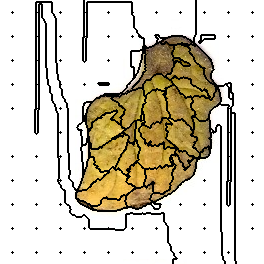

The file beside this chart, header and first rows:
100, 100, 100, 100, 100, 100, 100, 100, 100, 100, 100, 100, 100, 100, 100, 100, 100, 100, 100, 100, 100, 100, 100, 100
100, 100, 100, 100, 100, 100, 100, 100, 100, 100, 100, 100, 100, 100, 100, 100, 100, 100, 100, 100, 100, 100, 100, 100
100, 100, 100, 100, 100, 100, 100, 100, 100, 100, 100, 100, 100, 100, 100, 100, 100, 100, 100, 100, 100, 100, 100, 100
100, 100, 100, 100, 100, 100, 100, 100, 100, 100, 100, 100, 100, 100, 100, 100, 100, 100, 100, 100, 100, 100, 100, 100
100, 100, 100, 100, 100, 100, 100, 100, 100, 100, 100, 100, 100, 100, 100, 100, 100, 100, 100, 100, 100, 100, 100, 100
100, 100, 100, 100, 100, 100, 100, 100, 100, 100, 100, 100, 100, 100, 100, 100, 100, 100, 100, 100, 100, 100, 100, 100
100, 100, 100, 100, 100, 100, 100, 100, 100, 100, 100, 100, 100, 100, 100, 100, 100, 100, 100, 100, 100, 100, 100, 100
100, 100, 100, 100, 100, 100, 100, 100, 100, 100, 100, 100, 100, 100, 100, 100, 100, 100, 100, 100, 100, 100, 100, 100
100, 100, 100, 100, 100, 100, 100, 100, 100, 100, 100, 100, 100, 100, 100, 100, 100, 100, 100, 100, 100, 100, 100, 100
100, 100, 100, 100, 100, 100, 100, 100, 100, 100, 100, 100, 100, 100, 100, 100, 100, 100, 100, 100, 100, 100, 100, 100
100, 100, 100, 100, 100, 100, 100, 100, 100, 100, 100, 100, 100, 100, 100, 100, 100, 100, 100, 100, 100, 100, 100, 100
100, 100, 100, 100, 100, 100, 100, 100, 100, 100, 100, 100, 100, 100, 100, 100, 100, 100, 100, 100, 100, 100, 100, 100
100, 100, 100, 100, 100, 100, 100, 100, 100, 100, 100, 100, 2, 100, 100, 100, 100, 100, 100, 100, 100, 100, 100, 100
100, 100, 100, 100, 100, 100, 100, 100, 100, 100, 100, 100, 100, 100, 100, 100, 100, 100, 100, 100, 100, 100, 100, 100
100, 100, 100, 100, 100, 100, 100, 100, 100, 100, 100, 100, 100, 100, 100, 100, 100, 100, 100, 100, 100, 100, 100, 100
100, 100, 100, 100, 100, 100, 100, 100, 100, 100, 100, 100, 100, 100, 100, 100, 100, 100, 100, 100, 100, 100, 100, 100
100, 100, 100, 100, 100, 100, 100, 100, 100, 100, 100, 100, 100, 100, 100, 100, 100, 100, 100, 100, 100, 100, 100, 100
100, 100, 100, 100, 100, 100, 100, 100, 100, 100, 100, 100, 100, 100, 100, 100, 100, 100, 100, 100, 100, 100, 100, 100
100, 100, 100, 100, 100, 100, 100, 100, 100, 100, 100, 100, 100, 100, 100, 100, 100, 100, 100, 100, 100, 100, 100, 100
100, 100, 100, 100, 100, 100, 100, 100, 100, 100, 100, 100, 100, 100, 100, 100, 100, 100, 100, 100, 100, 100, 100, 100
100, 100, 100, 100, 100, 100, 100, 100, 100, 100, 100, 100, 100, 100, 100, 100, 100, 100, 100, 100, 100, 100, 100, 100
100, 100, 100, 100, 100, 100, 100, 100, 100, 100, 100, 100, 100, 100, 100, 100, 100, 100, 100, 100, 100, 100, 100, 100
100, 100, 100, 100, 100, 100, 100, 100, 100, 100, 100, 100, 100, 100, 100, 100, 100, 100, 100, 100, 100, 100, 100, 100
100, 100, 100, 100, 100, 100, 100, 100, 100, 100, 100, 100, 100, 100, 100, 100, 100, 100, 100, 100, 100, 100, 100, 100
100, 100, 100, 100, 100, 100, 100, 100, 100, 100, 100, 100, 100, 100, 100, 100, 100, 100, 100, 100, 100, 100, 100, 100
100, 100, 100, 100, 100, 100, 100, 100, 100, 100, 100, 100, 100, 100, 100, 100, 100, 100, 100, 100, 100, 100, 100, 100
100, 100, 100, 100, 100, 100, 100, 100, 100, 100, 100, 100, 100, 100, 100, 100, 100, 100, 100, 100, 100, 100, 100, 100
100, 100, 100, 100, 100, 100, 100, 100, 100, 100, 100, 100, 100, 100, 100, 100, 100, 100, 100, 100, 100, 100, 100, 100
100, 100, 100, 100, 100, 100, 100, 100, 100, 100, 100, 100, 100, 100, 100, 100, 100, 100, 100, 100, 100, 100, 100, 100
100, 100, 100, 100, 100, 100, 100, 100, 100, 100, 100, 100, 100, 100, 100, 100, 100, 100, 100, 100, 100, 100, 100, 100
100, 100, 100, 100, 100, 100, 100, 100, 100, 100, 100, 100, 100, 100, 100, 100, 100, 100, 100, 100, 100, 100, 100, 100
100, 100, 100, 100, 100, 100, 100, 100, 100, 100, 100, 100, 100, 100, 100, 100, 100, 100, 100, 100, 100, 100, 100, 100
100, 100, 100, 100, 100, 100, 100, 100, 100, 100, 100, 100, 100, 100, 100, 100, 100, 100, 100, 100, 100, 100, 100, 100
100, 100, 100, 100, 100, 100, 100, 100, 100, 100, 100, 100, 100, 100, 100, 100, 100, 100, 100, 100, 100, 100, 100, 100
100, 100, 100, 100, 100, 100, 100, 100, 100, 100, 100, 100, 100, 100, 100, 100, 100, 100, 100, 100, 100, 100, 100, 100
100, 100, 100, 100, 100, 100, 100, 100, 100, 100, 100, 100, 100, 100, 100, 100, 100, 100, 100, 100, 100, 100, 100, 100
100, 100, 100, 100, 100, 100, 100, 100, 100, 100, 100, 100, 15, 100, 100, 100, 100, 100, 100, 100, 100, 100, 100, 100
100, 100, 100, 100, 100, 100, 100, 100, 100, 100, 100, 100, 100, 100, 100, 100, 100, 100, 100, 100, 100, 100, 100, 100
100, 100, 100, 100, 100, 100, 100, 100, 100, 100, 100, 100, 100, 100, 100, 100, 100, 100, 100, 100, 100, 100, 100, 100
100, 100, 100, 100, 100, 100, 100, 100, 100, 100, 100, 100, 100, 100, 100, 100, 100, 100, 100, 100, 100, 100, 100, 100
100, 100, 100, 100, 100, 100, 100, 100, 100, 100, 100, 100, 100, 100, 100, 100, 100, 100, 100, 100, 100, 100, 100, 100
100, 100, 100, 100, 100, 100, 100, 100, 100, 100, 100, 100, 100, 100, 100, 100, 100, 100, 100, 100, 100, 100, 100, 100
100, 100, 100, 100, 100, 100, 100, 100, 100, 100, 100, 100, 100, 100, 100, 100, 100, 100, 100, 100, 100, 100, 100, 100
100, 100, 100, 100, 100, 100, 100, 100, 100, 100, 100, 100, 100, 100, 100, 100, 100, 100, 100, 100, 100, 100, 100, 100
100, 100, 100, 100, 100, 100, 100, 100, 100, 100, 100, 100, 100, 100, 100, 100, 100, 100, 100, 100, 100, 100, 100, 100
100, 100, 100, 100, 100, 100, 100, 100, 100, 100, 100, 100, 100, 100, 100, 100, 100, 100, 100, 100, 100, 100, 100, 100
100, 100, 100, 100, 100, 100, 100, 100, 100, 100, 100, 100, 100, 100, 100, 100, 100, 100, 100, 100, 100, 100, 100, 100
100, 100, 100, 100, 100, 100, 100, 100, 100, 100, 100, 100, 100, 100, 100, 100, 100, 100, 100, 100, 100, 100, 100, 100
100, 100, 100, 100, 100, 100, 100, 100, 100, 100, 100, 100, 100, 100, 100, 100, 100, 100, 100, 100, 100, 100, 100, 100
100, 100, 100, 100, 100, 100, 100, 100, 100, 100, 100, 100, 100, 100, 100, 100, 100, 100, 100, 100, 100, 100, 100, 100
100, 100, 100, 100, 100, 100, 100, 100, 100, 100, 100, 100, 100, 100, 100, 100, 100, 100, 100, 100, 100, 100, 100, 100
100, 100, 100, 100, 100, 100, 100, 100, 100, 100, 100, 100, 100, 100, 100, 100, 100, 100, 100, 100, 100, 100, 100, 100
100, 100, 100, 100, 100, 100, 100, 100, 100, 100, 100, 100, 100, 100, 100, 100, 100, 100, 100, 100, 100, 100, 100, 100
100, 100, 100, 100, 100, 100, 100, 100, 100, 100, 100, 100, 100, 100, 100, 100, 100, 100, 100, 100, 100, 100, 100, 100
100, 100, 100, 100, 100, 100, 100, 100, 100, 100, 100, 100, 100, 100, 100, 100, 100, 100, 100, 100, 100, 100, 100, 100
100, 100, 100, 100, 100, 100, 100, 100, 100, 100, 100, 100, 100, 100, 100, 100, 100, 100, 100, 100, 100, 100, 100, 100
100, 100, 100, 100, 100, 100, 100, 100, 100, 100, 100, 100, 100, 100, 100, 100, 100, 100, 100, 100, 100, 100, 100, 100
100, 100, 100, 100, 100, 100, 100, 100, 100, 100, 100, 100, 100, 100, 100, 100, 100, 100, 100, 100, 100, 100, 100, 100
100, 100, 100, 100, 100, 100, 100, 100, 100, 100, 100, 100, 100, 100, 100, 100, 100, 100, 100, 100, 100, 100, 100, 100
100, 100, 100, 100, 100, 100, 100, 100, 100, 100, 100, 100, 100, 100, 100, 100, 100, 100, 100, 100, 100, 100, 100, 100
100, 100, 100, 100, 100, 100, 100, 100, 100, 100, 100, 100, 30, 100, 100, 100, 100, 100, 100, 100, 100, 100, 100, 100
... 203 more rows
